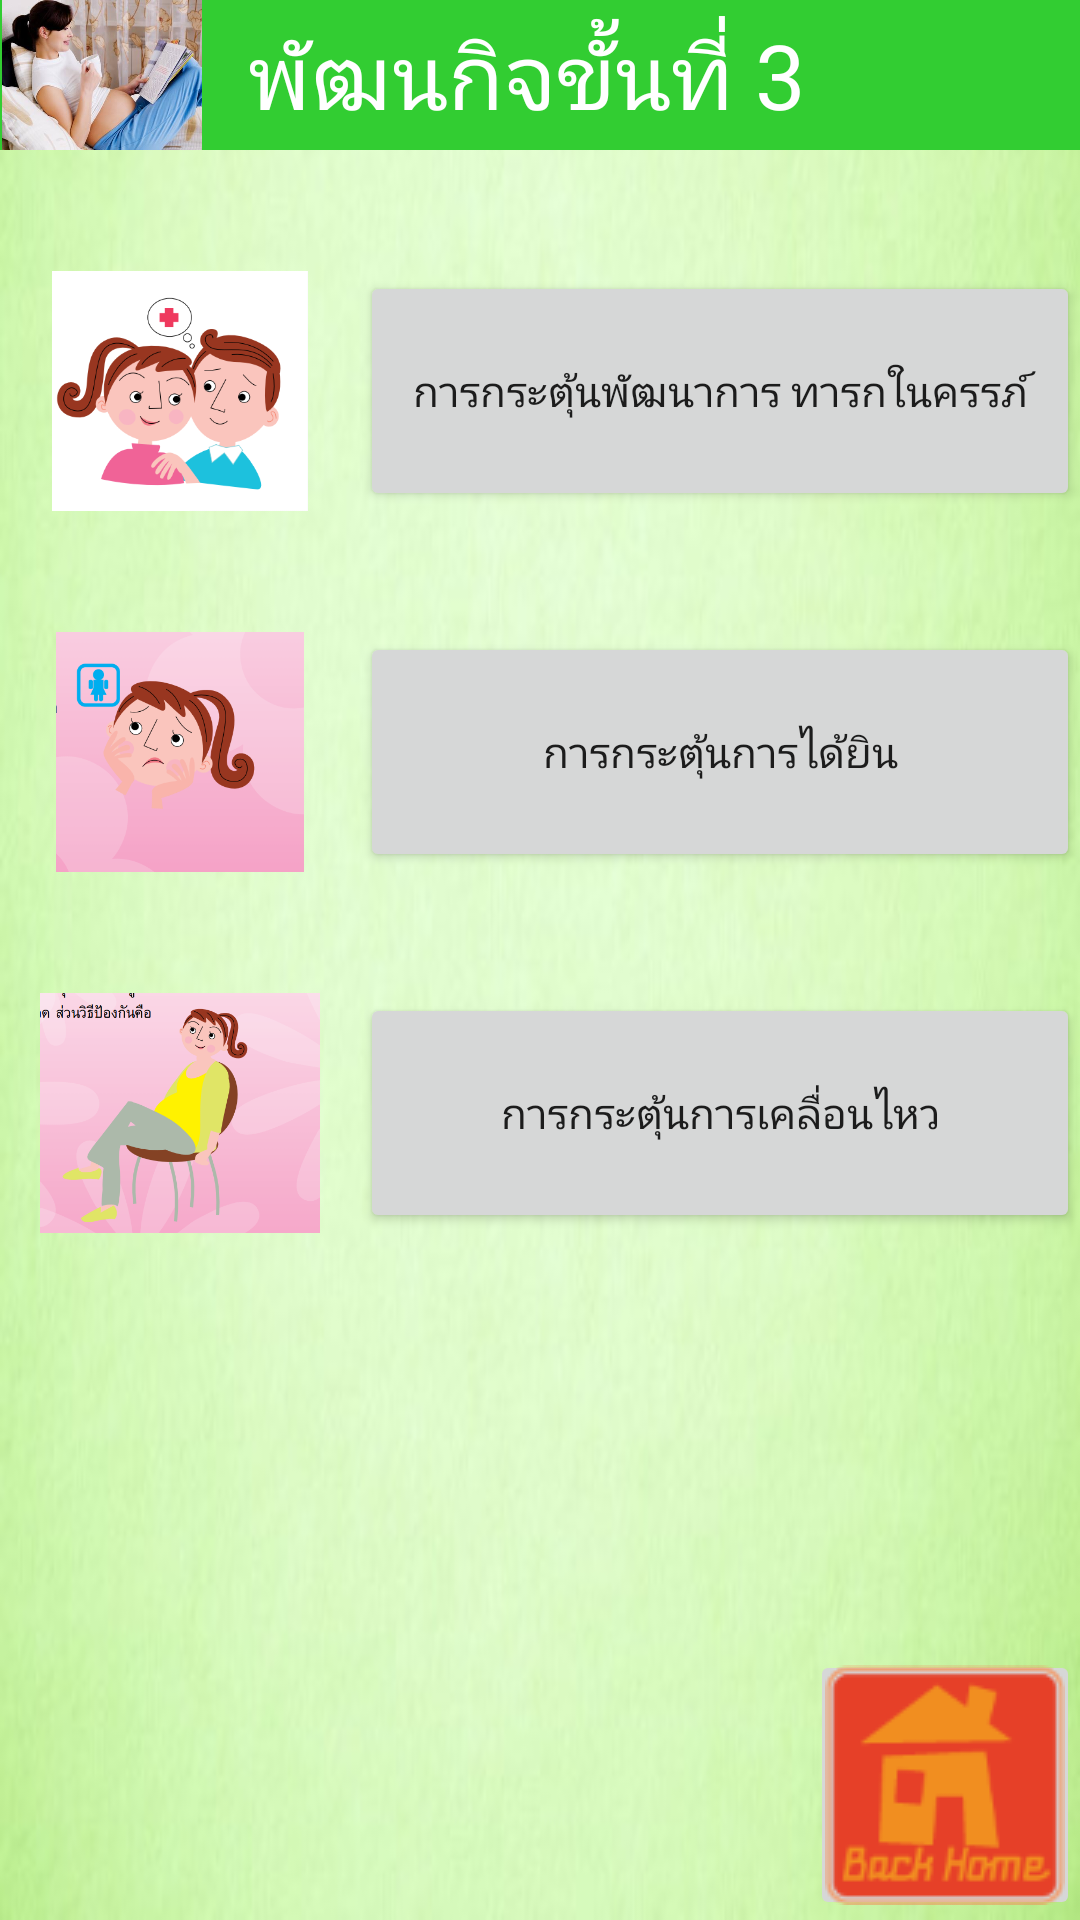

Layout XML and referenced resources for this Android screen:
<!-- AndroidManifest.xml: application theme AppTheme -->
<!-- res/layout/patana3.xml -->
<?xml version="1.0" encoding="utf-8"?>

<RelativeLayout xmlns:android="http://schemas.android.com/apk/res/android"
    android:layout_width="match_parent"
    android:layout_height="match_parent"
    android:background="@drawable/green_light_background">
   
       <LinearLayout
        	android:id="@+id/linearLayout1"
        	android:layout_width="match_parent"
        	android:layout_height="wrap_content"
        	android:orientation="vertical" >

		<ImageView 
	    	android:layout_width="match_parent"
	    	android:layout_height="50dp"
	    	android:src="@color/green"/>
	
	</LinearLayout>
	
       <LinearLayout 
           	
        	android:layout_width="match_parent"
        	android:layout_height="wrap_content"
        	android:orientation="vertical" >
           
           <LinearLayout
           	android:id="@+id/linearLayout2"
        	android:layout_width="match_parent"
        	android:layout_height="wrap_content"
        	android:layout_alignBottom="@+id/linearLayout1"
        	android:orientation="horizontal" >
           
           		<ImageView 
	    			android:layout_width="68dp"
	    			android:layout_height="50dp"
	    			android:src="@drawable/mom1"/>
           
          		<TextView
            		android:layout_width="wrap_content"
            		android:layout_height="wrap_content"
            		android:layout_centerHorizontal="true"
            		android:layout_gravity="center"
            		android:text="  พัฒนกิจขั้นที่ 3"
            		android:textColor="@color/white"
            		android:textSize="30dp" />
           
       </LinearLayout>
       
           <TextView
            		android:layout_width="wrap_content"
            		android:layout_height="wrap_content"
            		android:layout_centerHorizontal="true"
            		android:layout_gravity="center"
            		android:text=" "
            		android:textSize="30dp" />
           
       		<LinearLayout 
        		android:layout_width="match_parent"
        		android:layout_height="wrap_content"
        		android:orientation="horizontal" >
       		    
       		    <ImageView 
	    			android:layout_width="match_parent"
	    			android:layout_height="80dp"
	    			android:layout_weight="2"
	    			android:src="@drawable/social_spirit"/>
       		    
       		     <Button
       		       	android:id="@+id/pata3_1"
		    		android:layout_width="match_parent"
	    			android:layout_height="80dp"
	    			android:layout_gravity="center"
	    			android:layout_weight="1"
	    			android:layout_centerHorizontal="true"
	    			android:text="การกระตุ้นพัฒนาการ
ทารกในครรภ์"/>
       		    </LinearLayout>
          
       		<TextView
            		android:layout_width="wrap_content"
            		android:layout_height="wrap_content"
            		android:layout_centerHorizontal="true"
            		android:layout_gravity="center"
            		android:text=" "
            		android:textSize="30dp" />
       		
       		<LinearLayout 
        		android:layout_width="match_parent"
        		android:layout_height="wrap_content"
        		android:orientation="horizontal" >

       		    <ImageView 
	    			android:layout_width="match_parent"
	    			android:layout_height="80dp"
	    			android:layout_weight="2"
	    			android:src="@drawable/strain"/>
       		    
       		     <Button 
       		        android:id="@+id/pata3_2"
		    		android:layout_width="match_parent"
	    			android:layout_height="80dp"
	    			android:layout_gravity="center"
	    			android:layout_weight="1"
	    			android:layout_centerHorizontal="true"
	    			android:text="การกระตุ้นการได้ยิน"/>
       		    </LinearLayout>
           
       		<TextView
            		android:layout_width="wrap_content"
            		android:layout_height="wrap_content"
            		android:layout_centerHorizontal="true"
            		android:layout_gravity="center"
            		android:text=" "
            		android:textSize="30dp" />
       		
       		<LinearLayout 
        		android:layout_width="match_parent"
        		android:layout_height="wrap_content"
        		android:orientation="horizontal" >

       		    <ImageView 
	    			android:layout_width="match_parent"
	    			android:layout_height="80dp"
	    			android:layout_weight="2"
	    			android:src="@drawable/tongg"/>
       		    
       		     <Button
       		        android:id="@+id/pata3_3" 
		    		android:layout_width="match_parent"
	    			android:layout_height="80dp"
	    			android:layout_gravity="center"
	    			android:layout_weight="1"
	    			android:layout_centerHorizontal="true"
	    			android:text="การกระตุ้นการเคลื่อนไหว"/>
       		    </LinearLayout>
       </LinearLayout>

       <ImageButton
           android:id="@+id/back3"
           android:layout_width="90dp"
           android:layout_height="90dp"
           android:layout_alignParentBottom="true"
           android:layout_alignParentRight="true"
           android:src="@drawable/backhome" />
	
</RelativeLayout>
<!-- resources referenced by this layout -->
<resources>
  <color name="green">#32CD32</color>
  <color name="white">#FFFFFF</color>
  <!-- drawable backhome: png bitmap (drawable, 3578 bytes) -->
  <!-- drawable green_light_background: png bitmap (drawable, 30525 bytes) -->
  <!-- drawable mom1: png bitmap (drawable, 27520 bytes) -->
  <!-- drawable social_spirit: png bitmap (drawable, 30879 bytes) -->
  <!-- drawable strain: png bitmap (drawable, 27172 bytes) -->
  <!-- drawable tongg: png bitmap (drawable, 43049 bytes) -->
  <style name="AppTheme" parent="AppBaseTheme">
          
      </style>
  <style name="AppBaseTheme" parent="Theme.AppCompat.Light">
          
      </style>
</resources>
